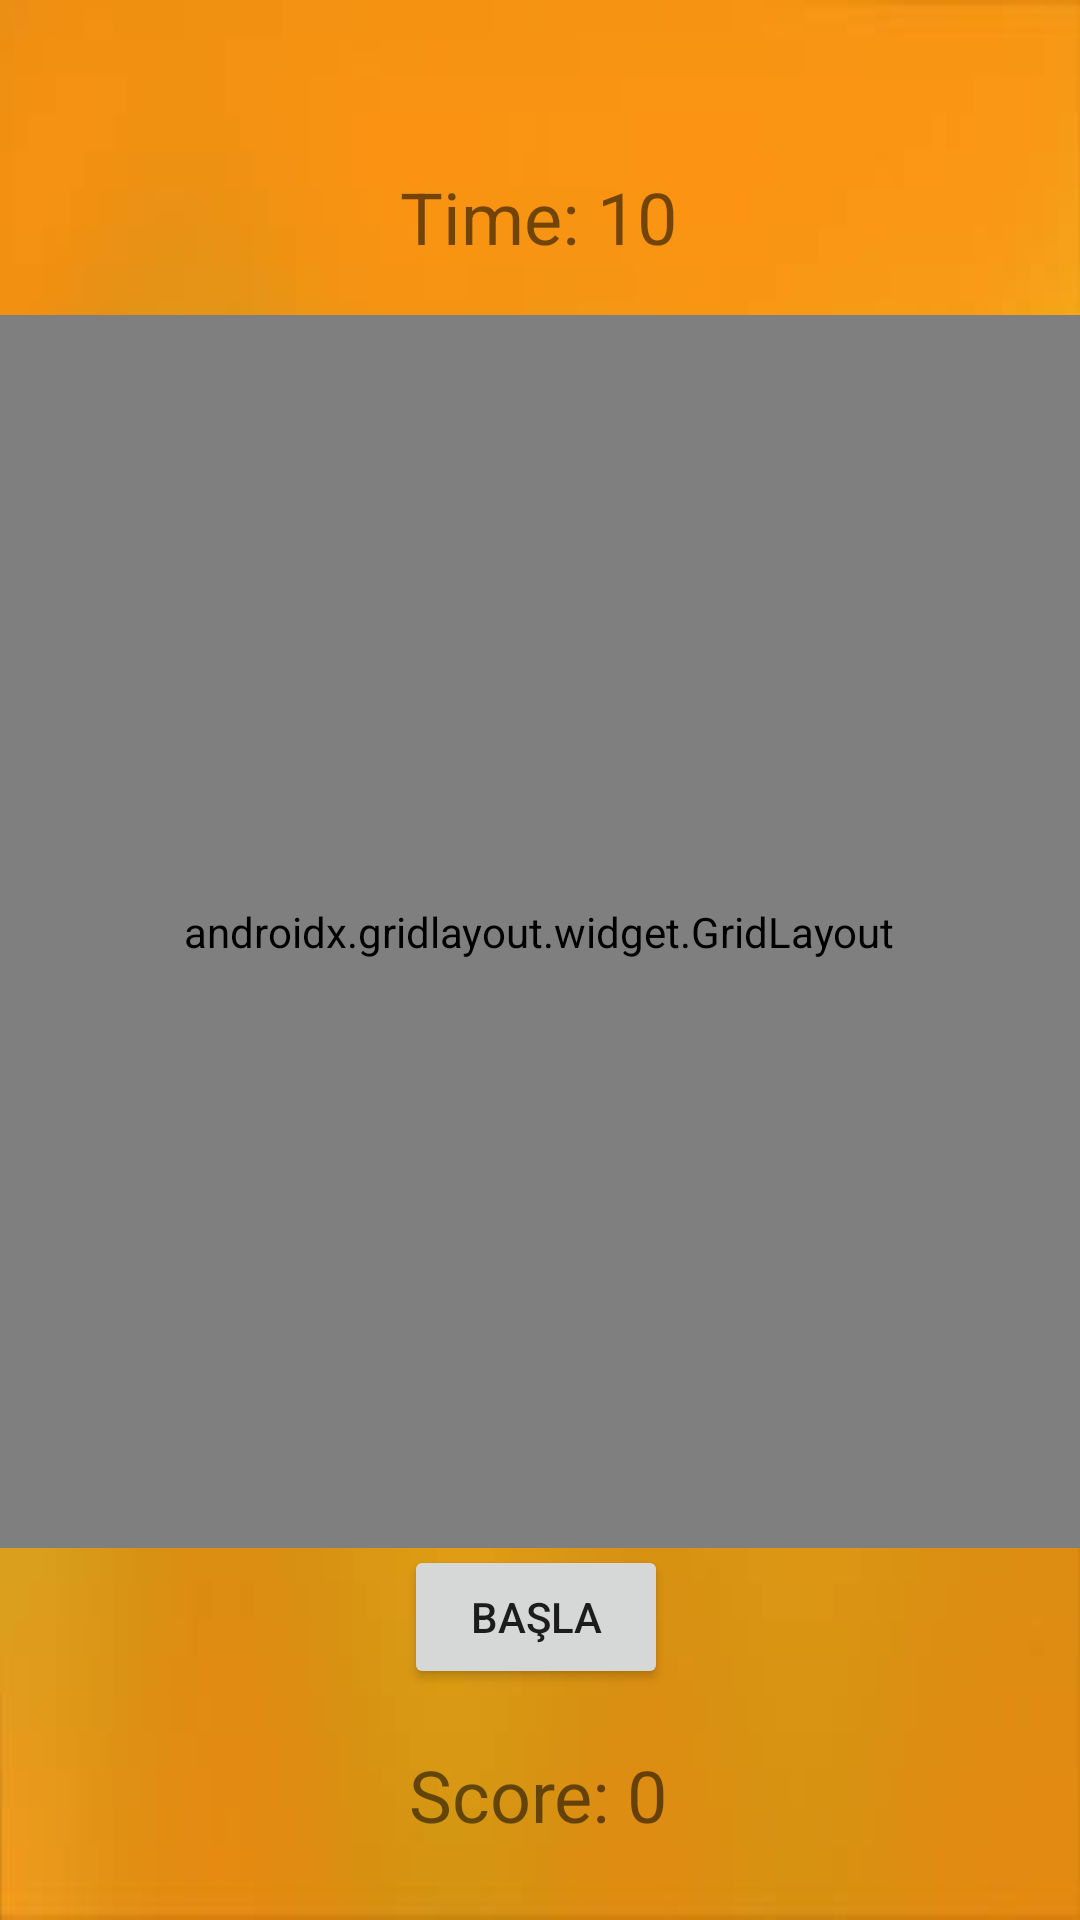

Produce the Android XML layout that renders to this screen, including the resource entries it uses.
<!-- AndroidManifest.xml: application theme Theme.YakalamaOyunu -->
<!-- res/layout/activity_main2.xml -->
<?xml version="1.0" encoding="utf-8"?>
<androidx.constraintlayout.widget.ConstraintLayout xmlns:android="http://schemas.android.com/apk/res/android"
    xmlns:app="http://schemas.android.com/apk/res-auto"
    xmlns:tools="http://schemas.android.com/tools"
    android:id="@+id/textNameShow"
    android:layout_width="match_parent"
    android:layout_height="match_parent"
    android:background="@drawable/arkaplan"
    tools:context=".MainActivity2">

    <androidx.gridlayout.widget.GridLayout
        android:id="@+id/gridLayout"
        android:layout_width="366dp"
        android:layout_height="411dp"
        android:layout_marginBottom="124dp"
        app:layout_constraintBottom_toBottomOf="parent"
        app:layout_constraintEnd_toEndOf="parent"
        app:layout_constraintHorizontal_bias="0.644"
        app:layout_constraintStart_toStartOf="parent">

        <ImageView
            android:id="@+id/imageView0"
            android:layout_width="120dp"
            android:layout_height="120dp"
            android:onClick="skorAlma"
            app:layout_column="0"
            app:layout_row="0"
            app:srcCompat="@drawable/bugs2" />

        <ImageView
            android:id="@+id/imageView1"
            android:layout_width="120dp"
            android:layout_height="120dp"
            android:onClick="skorAlma"
            app:layout_column="1"
            app:layout_row="0"
            app:srcCompat="@drawable/bugs2" />

        <ImageView
            android:id="@+id/imageView2"
            android:layout_width="120dp"
            android:layout_height="120dp"
            android:onClick="skorAlma"
            app:layout_column="2"
            app:layout_row="0"
            app:srcCompat="@drawable/bugs2" />

        <ImageView
            android:id="@+id/imageView3"
            android:layout_width="120dp"
            android:layout_height="120dp"
            android:onClick="skorAlma"
            app:layout_column="0"
            app:layout_row="1"
            app:srcCompat="@drawable/bugs2" />

        <ImageView
            android:id="@+id/imageView4"
            android:layout_width="120dp"
            android:layout_height="120dp"
            android:onClick="skorAlma"
            app:layout_column="1"
            app:layout_row="1"
            app:srcCompat="@drawable/bugs2" />

        <ImageView
            android:id="@+id/imageView5"
            android:layout_width="120dp"
            android:layout_height="120dp"
            android:onClick="skorAlma"
            app:layout_column="2"
            app:layout_row="1"
            app:srcCompat="@drawable/bugs2" />

        <ImageView
            android:id="@+id/imageView6"
            android:layout_width="120dp"
            android:layout_height="120dp"
            android:onClick="skorAlma"
            app:layout_column="0"
            app:layout_row="2"
            app:srcCompat="@drawable/bugs2" />

        <ImageView
            android:id="@+id/imageView7"
            android:layout_width="120dp"
            android:layout_height="120dp"
            android:onClick="skorAlma"
            app:layout_column="1"
            app:layout_row="2"
            app:srcCompat="@drawable/bugs2" />

        <ImageView
            android:id="@+id/imageView8"
            android:layout_width="120dp"
            android:layout_height="120dp"
            android:onClick="skorAlma"
            app:layout_column="2"
            app:layout_row="2"
            app:srcCompat="@drawable/bugs2" />

    </androidx.gridlayout.widget.GridLayout>

    <TextView
        android:id="@+id/timeText"
        android:layout_width="wrap_content"
        android:layout_height="wrap_content"
        android:layout_marginTop="16dp"
        android:text="Time: 10"
        android:textAlignment="center"
        android:textSize="24sp"
        app:layout_constraintBottom_toTopOf="@+id/gridLayout"
        app:layout_constraintEnd_toEndOf="parent"
        app:layout_constraintHorizontal_bias="0.498"
        app:layout_constraintStart_toStartOf="parent"
        app:layout_constraintTop_toTopOf="parent"
        app:layout_constraintVertical_bias="0.706" />

    <TextView
        android:id="@+id/scoreText"
        android:layout_width="wrap_content"
        android:layout_height="wrap_content"
        android:layout_marginBottom="11dp"
        android:text="Score: 0"
        android:textSize="24sp"
        app:layout_constraintBottom_toBottomOf="parent"
        app:layout_constraintEnd_toEndOf="parent"
        app:layout_constraintHorizontal_bias="0.498"
        app:layout_constraintStart_toStartOf="parent"
        app:layout_constraintTop_toBottomOf="@+id/gridLayout"
        app:layout_constraintVertical_bias="0.817" />

    <Button
        android:id="@+id/button"
        android:layout_width="wrap_content"
        android:layout_height="wrap_content"
        android:layout_marginBottom="19dp"
        android:onClick="baslat"
        android:text="Başla"
        app:layout_constraintBottom_toTopOf="@+id/scoreText"
        app:layout_constraintEnd_toEndOf="@+id/scoreText" />

    <TextView
        android:id="@+id/showNameText"
        android:layout_width="149dp"
        android:layout_height="31dp"
        android:layout_marginTop="24dp"
        android:textAlignment="center"
        android:textSize="24sp"
        app:layout_constraintEnd_toEndOf="parent"
        app:layout_constraintStart_toStartOf="parent"
        app:layout_constraintTop_toTopOf="parent" />

</androidx.constraintlayout.widget.ConstraintLayout>
<!-- resources referenced by this layout -->
<resources>
  <!-- drawable arkaplan: jpg bitmap (drawable, 7413 bytes) -->
  <!-- drawable bugs2: png bitmap (drawable, 125904 bytes) -->
  <style name="Theme.YakalamaOyunu" parent="Theme.AppCompat.Light.NoActionBar">
          
          <item name="colorPrimary">@color/purple_500</item>
          <item name="colorPrimaryVariant">@color/purple_700</item>
          <item name="colorOnPrimary">@color/white</item>
          
          <item name="colorSecondary">@color/teal_200</item>
          <item name="colorSecondaryVariant">@color/teal_700</item>
          <item name="colorOnSecondary">@color/black</item>
          
          <item name="android:statusBarColor" tools:targetApi="l">?attr/colorPrimaryVariant</item>
          
      </style>
  <!-- not gathered from this repository: default colours our renderer supplied (Android Studio template values) -->
  <color name="purple_500">#FF6200EE</color>
  <color name="purple_700">#FF3700B3</color>
  <color name="teal_200">#FF03DAC5</color>
  <color name="teal_700">#FF018786</color>
  <color name="black">#FF000000</color>
  <color name="white">#FFFFFFFF</color>
</resources>
